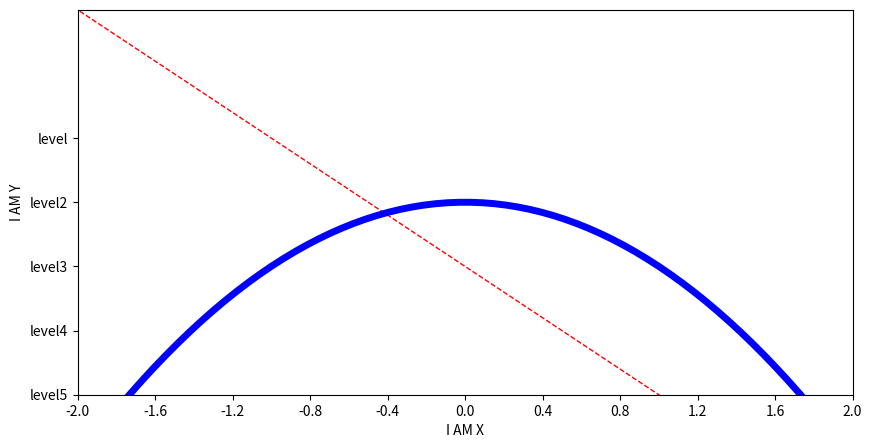

Write Python code to recreate this figure.
import matplotlib.pyplot as plt
import numpy as np
#設置坐標軸

x = np.linspace(-3,3,100)
y1 = 2*x + 1
y2 = x**2

plt.figure(figsize=(10,5))
#XY範圍
plt.xlim((-1,2))
plt.ylim((-2,-3))

#XY描述
plt.xlabel('I AM X')
plt.ylabel('I AM Y')
new_ticks = np.linspace(-2,2,11)

plt.xticks(new_ticks)
plt.yticks([-1,0,1,2,3],
            ['level','level2','level3','level4','level5'])

plt.plot(x,y1,color='red',linewidth=1.0,linestyle='--')
plt.plot(x,y2,color='blue',linewidth=5.0,linestyle='-')

plt.show()